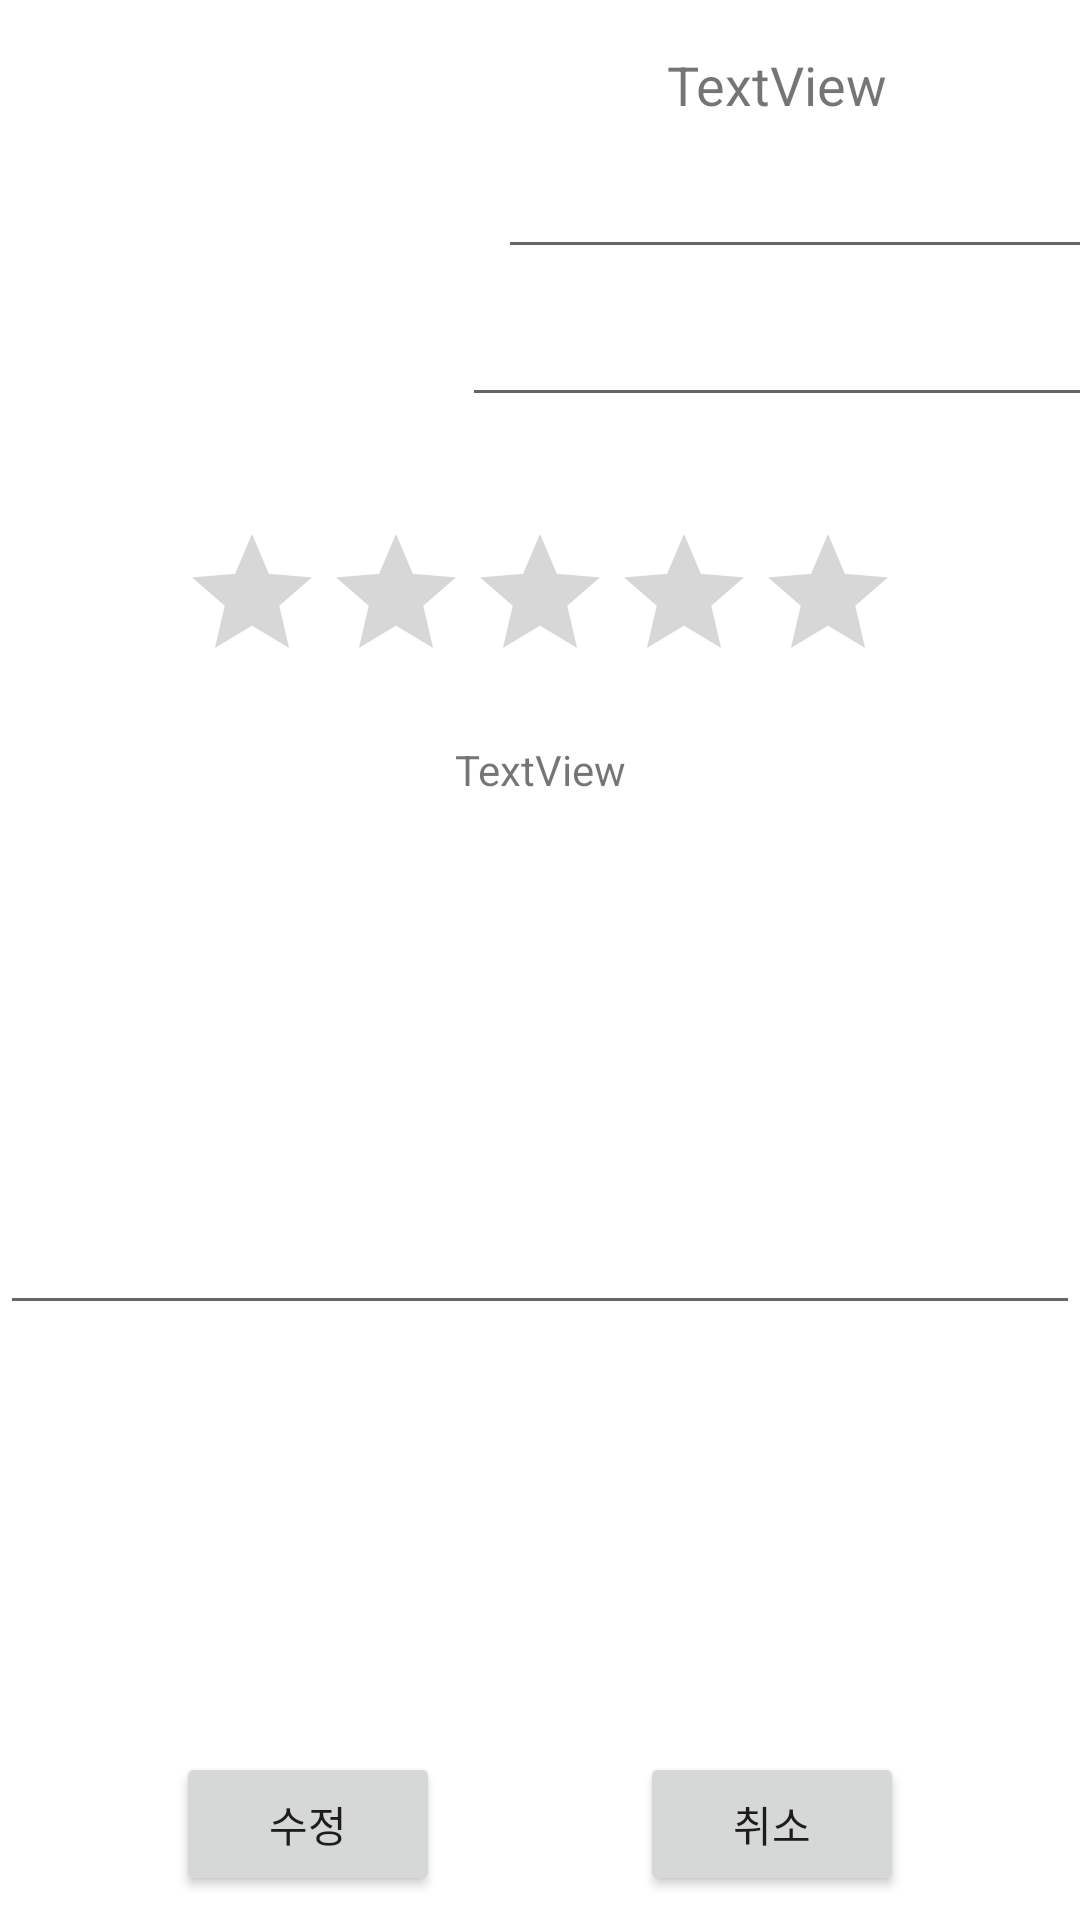

Reconstruct the res/layout file that produces this screen, plus the resources it refers to.
<!-- AndroidManifest.xml: application theme Theme.MA01_20181033 -->
<!-- res/layout/activity_update_review.xml -->
<?xml version="1.0" encoding="utf-8"?>
<androidx.constraintlayout.widget.ConstraintLayout
    xmlns:android="http://schemas.android.com/apk/res/android"
    xmlns:app="http://schemas.android.com/apk/res-auto"
    xmlns:tools="http://schemas.android.com/tools"
    android:layout_width="match_parent"
    android:layout_height="match_parent">

    <ImageView
        android:id="@+id/ivUpdatePoster"
        android:layout_width="150dp"
        android:layout_height="150dp"
        android:layout_marginStart="8dp"
        android:layout_marginLeft="8dp"
        android:layout_marginTop="16dp"
        app:layout_constraintStart_toStartOf="parent"
        app:layout_constraintTop_toTopOf="parent"
        tools:srcCompat="@tools:sample/avatars" />

    <EditText
        android:id="@+id/et_updateDate"
        android:layout_width="wrap_content"
        android:layout_height="wrap_content"
        android:layout_marginStart="8dp"
        android:layout_marginLeft="8dp"
        android:layout_marginTop="8dp"
        android:ems="5"
        android:gravity="center_horizontal"
        android:inputType="date"
        app:layout_constraintStart_toEndOf="@+id/ivUpdatePoster"
        app:layout_constraintTop_toBottomOf="@+id/tvUpdateTitle" />

    <EditText
        android:id="@+id/et_updateGenre"
        android:layout_width="wrap_content"
        android:layout_height="wrap_content"
        android:layout_marginStart="8dp"
        android:layout_marginLeft="8dp"
        android:layout_marginTop="8dp"
        android:layout_marginEnd="8dp"
        android:layout_marginRight="8dp"
        android:ems="5"
        android:gravity="center_horizontal"
        android:inputType="textPersonName"
        app:layout_constraintEnd_toEndOf="parent"
        app:layout_constraintStart_toEndOf="@+id/et_updateDate"
        app:layout_constraintTop_toBottomOf="@+id/tvUpdateTitle" />

    <EditText
        android:id="@+id/et_updateTogether"
        android:layout_width="wrap_content"
        android:layout_height="wrap_content"
        android:layout_marginStart="8dp"
        android:layout_marginLeft="8dp"
        android:layout_marginTop="8dp"
        android:layout_marginEnd="8dp"
        android:layout_marginRight="8dp"
        android:ems="10"
        android:gravity="center_horizontal"
        android:inputType="textPersonName"
        app:layout_constraintEnd_toEndOf="parent"
        app:layout_constraintStart_toEndOf="@+id/ivUpdatePoster"
        app:layout_constraintTop_toBottomOf="@+id/et_updateGenre" />

    <RatingBar
        android:id="@+id/updateRatingBar"
        android:layout_width="wrap_content"
        android:layout_height="wrap_content"
        android:layout_marginStart="8dp"
        android:layout_marginLeft="8dp"
        android:layout_marginTop="8dp"
        android:layout_marginEnd="8dp"
        android:layout_marginRight="8dp"
        android:numStars="5"
        android:stepSize="1"
        app:layout_constraintEnd_toEndOf="parent"
        app:layout_constraintStart_toStartOf="parent"
        app:layout_constraintTop_toBottomOf="@+id/ivUpdatePoster" />

    <EditText
        android:id="@+id/et_updateMemo"
        android:layout_width="wrap_content"
        android:layout_height="wrap_content"
        android:layout_marginStart="8dp"
        android:layout_marginLeft="8dp"
        android:layout_marginEnd="8dp"
        android:layout_marginRight="8dp"
        android:layout_marginBottom="8dp"
        android:ems="18"
        android:gravity="center_horizontal"
        android:inputType="textPersonName"
        app:layout_constraintBottom_toTopOf="@+id/btn_update"
        app:layout_constraintEnd_toEndOf="parent"
        app:layout_constraintStart_toStartOf="parent"
        app:layout_constraintTop_toBottomOf="@+id/tv_updateCinema" />

    <Button
        android:id="@+id/btn_update"
        android:layout_width="wrap_content"
        android:layout_height="wrap_content"
        android:layout_marginStart="8dp"
        android:layout_marginLeft="8dp"
        android:layout_marginEnd="8dp"
        android:layout_marginRight="8dp"
        android:layout_marginBottom="8dp"
        android:onClick="onClick"
        android:text="수정"
        app:layout_constraintBottom_toBottomOf="parent"
        app:layout_constraintEnd_toStartOf="@+id/btn_updateCancle"
        app:layout_constraintStart_toStartOf="parent" />

    <Button
        android:id="@+id/btn_updateCancle"
        android:layout_width="wrap_content"
        android:layout_height="wrap_content"
        android:layout_marginStart="8dp"
        android:layout_marginLeft="8dp"
        android:layout_marginEnd="8dp"
        android:layout_marginRight="8dp"
        android:layout_marginBottom="8dp"
        android:onClick="onClick"
        android:text="취소"
        app:layout_constraintBottom_toBottomOf="parent"
        app:layout_constraintEnd_toEndOf="parent"
        app:layout_constraintStart_toEndOf="@+id/btn_update" />

    <TextView
        android:id="@+id/tvUpdateTitle"
        android:layout_width="wrap_content"
        android:layout_height="wrap_content"
        android:layout_marginStart="8dp"
        android:layout_marginLeft="8dp"
        android:layout_marginTop="16dp"
        android:layout_marginEnd="8dp"
        android:layout_marginRight="8dp"
        android:text="TextView"
        android:textSize="18sp"
        app:layout_constraintEnd_toEndOf="parent"
        app:layout_constraintStart_toEndOf="@+id/ivUpdatePoster"
        app:layout_constraintTop_toTopOf="parent" />

    <TextView
        android:id="@+id/tv_updateCinema"
        android:layout_width="wrap_content"
        android:layout_height="wrap_content"
        android:layout_marginStart="8dp"
        android:layout_marginLeft="8dp"
        android:layout_marginTop="16dp"
        android:layout_marginEnd="8dp"
        android:layout_marginRight="8dp"
        android:onClick="onClick"
        android:text="TextView"
        app:layout_constraintEnd_toEndOf="parent"
        app:layout_constraintStart_toStartOf="parent"
        app:layout_constraintTop_toBottomOf="@+id/updateRatingBar" />

</androidx.constraintlayout.widget.ConstraintLayout>
<!-- resources referenced by this layout -->
<resources>
  <style name="Theme.MA01_20181033" parent="Theme.MaterialComponents.DayNight.DarkActionBar">
          
  
          
          <item name="colorPrimary">#F0F1CC</item>
          
          <item name="colorPrimaryVariant">#F0F1CC</item>
          
          <item name="colorOnPrimary">@color/black</item>
  
          
          <item name="toolbarStyle">@style/CustomToolBar</item>
  
          
          <item name="colorSecondary">#F0F1CC</item>
          <item name="colorSecondaryVariant">#F0F1CC</item>
          <item name="colorOnSecondary">@color/black</item>
  
          
          <item name="android:statusBarColor" tools:targetApi="l">?attr/colorPrimaryVariant</item>
  
          
      </style>
  <style name="CustomToolBar" parent="@style/Widget.AppCompat.Toolbar">
          
          <item name="titleTextColor">@color/black</item>
      </style>
  <!-- not gathered from this repository: default colours our renderer supplied (Android Studio template values) -->
  <color name="black">#FF000000</color>
</resources>
